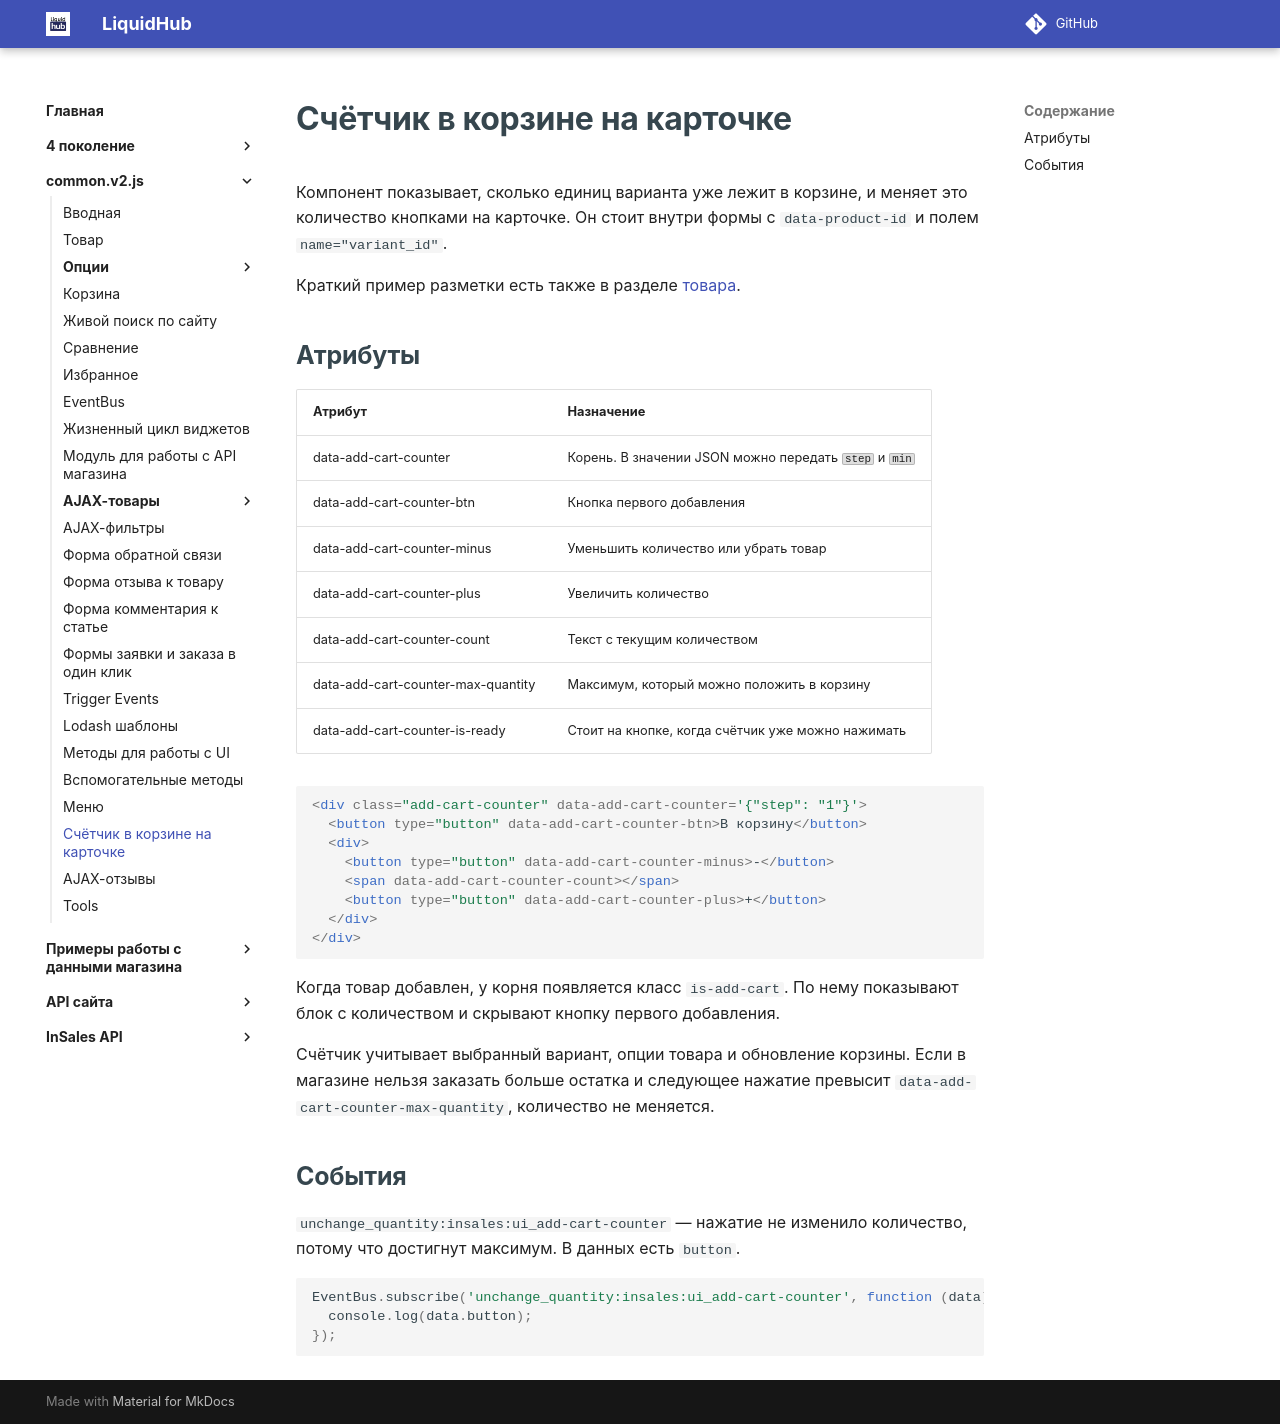

repository: insales/insales-docs-source · page: common.v2.js/ui-add-cart-counter/index.html · generator: mkdocs

---
seo_title: "Счётчик товара в корзине — common.v2.js InSales"
description: "Как показать количество товара в корзине на карточке InSales и менять его кнопками: атрибуты и разметка счётчика common.v2.js."
---

# Счётчик в корзине на карточке

Компонент показывает, сколько единиц варианта уже лежит в корзине, и меняет это количество кнопками на карточке. Он стоит внутри формы с `data-product-id` и полем `name="variant_id"`.

Краткий пример разметки есть также в разделе [товара](/common.v2.js/2Products/).

## Атрибуты

| Атрибут | Назначение |
|---|---|
| data-add-cart-counter | Корень. В значении JSON можно передать `step` и `min` |
| data-add-cart-counter-btn | Кнопка первого добавления |
| data-add-cart-counter-minus | Уменьшить количество или убрать товар |
| data-add-cart-counter-plus | Увеличить количество |
| data-add-cart-counter-count | Текст с текущим количеством |
| data-add-cart-counter-max-quantity | Максимум, который можно положить в корзину |
| data-add-cart-counter-is-ready | Стоит на кнопке, когда счётчик уже можно нажимать |

```html
<div class="add-cart-counter" data-add-cart-counter='{"step": "1"}'>
  <button type="button" data-add-cart-counter-btn>В корзину</button>
  <div>
    <button type="button" data-add-cart-counter-minus>-</button>
    <span data-add-cart-counter-count></span>
    <button type="button" data-add-cart-counter-plus>+</button>
  </div>
</div>
```

Когда товар добавлен, у корня появляется класс `is-add-cart`. По нему показывают блок с количеством и скрывают кнопку первого добавления.

Счётчик учитывает выбранный вариант, опции товара и обновление корзины. Если в магазине нельзя заказать больше остатка и следующее нажатие превысит `data-add-cart-counter-max-quantity`, количество не меняется.

## События

`unchange_quantity:insales:ui_add-cart-counter` — нажатие не изменило количество, потому что достигнут максимум. В данных есть `button`.

```js
EventBus.subscribe('unchange_quantity:insales:ui_add-cart-counter', function (data) {
  console.log(data.button);
});
```
